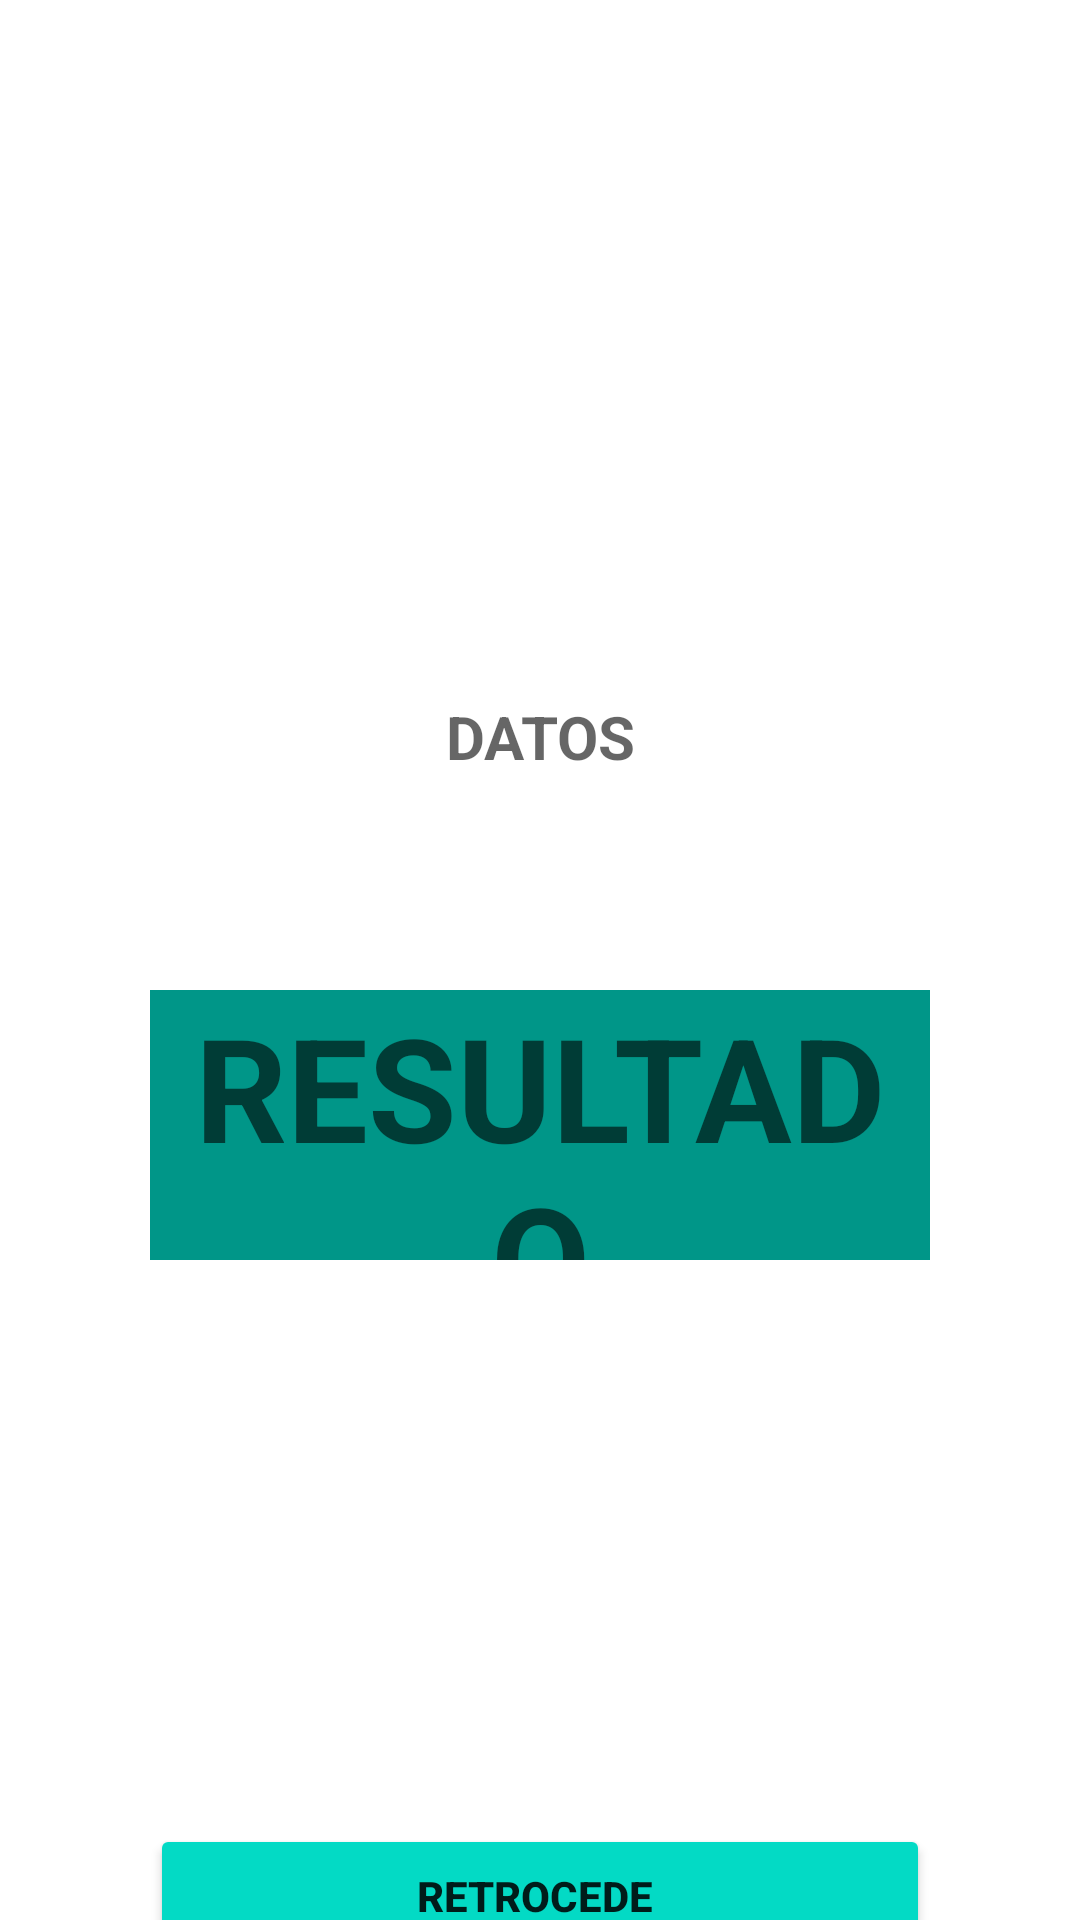

This screen was rendered from an Android layout file. Write that file and the resources it references.
<!-- AndroidManifest.xml: application theme Theme.PMEJERCICIO11 -->
<!-- res/layout/activity_result.xml -->
<?xml version="1.0" encoding="utf-8"?>
<androidx.constraintlayout.widget.ConstraintLayout xmlns:android="http://schemas.android.com/apk/res/android"
    xmlns:app="http://schemas.android.com/apk/res-auto"
    xmlns:tools="http://schemas.android.com/tools"
    android:layout_width="match_parent"
    android:layout_height="match_parent"
    android:background="@color/white"
    tools:context=".Result">

    <TextView
        android:id="@+id/lblResultado"
        android:layout_width="0dp"
        android:layout_height="90dp"
        android:layout_marginStart="50dp"
        android:layout_marginTop="68dp"
        android:layout_marginEnd="50dp"
        android:background="#009688"
        android:hint="RESULTADO"
        android:textAlignment="center"
        android:textColor="@color/black"
        android:textSize="48sp"
        android:textStyle="bold"
        app:layout_constraintEnd_toEndOf="parent"
        app:layout_constraintHorizontal_bias="1.0"
        app:layout_constraintStart_toStartOf="parent"
        app:layout_constraintTop_toBottomOf="@+id/lblTitulo" />

    <TextView
        android:id="@+id/lblTitulo"
        android:layout_width="0dp"
        android:layout_height="30dp"
        android:layout_marginStart="20dp"
        android:layout_marginTop="232dp"
        android:layout_marginEnd="20dp"
        android:hint="DATOS"
        android:textAlignment="center"
        android:textColor="@color/teal_700"
        android:textSize="20sp"
        android:textStyle="bold"
        app:layout_constraintEnd_toEndOf="parent"
        app:layout_constraintHorizontal_bias="0.0"
        app:layout_constraintStart_toStartOf="parent"
        app:layout_constraintTop_toTopOf="parent" />

    <Button
        android:id="@+id/btnRegresar"
        android:layout_width="0dp"
        android:layout_height="wrap_content"
        android:layout_marginStart="50dp"
        android:layout_marginTop="188dp"
        android:layout_marginEnd="50dp"
        android:backgroundTint="@color/teal_200"
        android:text="RETROCEDE "
        android:textAlignment="center"
        android:textAllCaps="true"
        android:textStyle="bold"
        app:icon="?attr/actionModeCloseDrawable"
        app:layout_constraintEnd_toEndOf="parent"
        app:layout_constraintStart_toStartOf="parent"
        app:layout_constraintTop_toBottomOf="@+id/lblResultado" />
</androidx.constraintlayout.widget.ConstraintLayout>
<!-- resources referenced by this layout -->
<resources>
  <color name="black">#FF000000</color>
  <color name="teal_200">#FF03DAC5</color>
  <color name="teal_700">#FF018786</color>
  <color name="white">#FFFFFFFF</color>
  <style name="Theme.PMEJERCICIO11" parent="Theme.MaterialComponents.DayNight.DarkActionBar">
          
          <item name="colorPrimary">@color/purple_500</item>
          <item name="colorPrimaryVariant">@color/purple_700</item>
          <item name="colorOnPrimary">@color/white</item>
          
          <item name="colorSecondary">@color/teal_200</item>
          <item name="colorSecondaryVariant">@color/teal_700</item>
          <item name="colorOnSecondary">@color/black</item>
          
          <item name="android:statusBarColor">?attr/colorPrimaryVariant</item>
          
      </style>
  <color name="purple_500">#FF6200EE</color>
  <color name="purple_700">#FF3700B3</color>
</resources>
